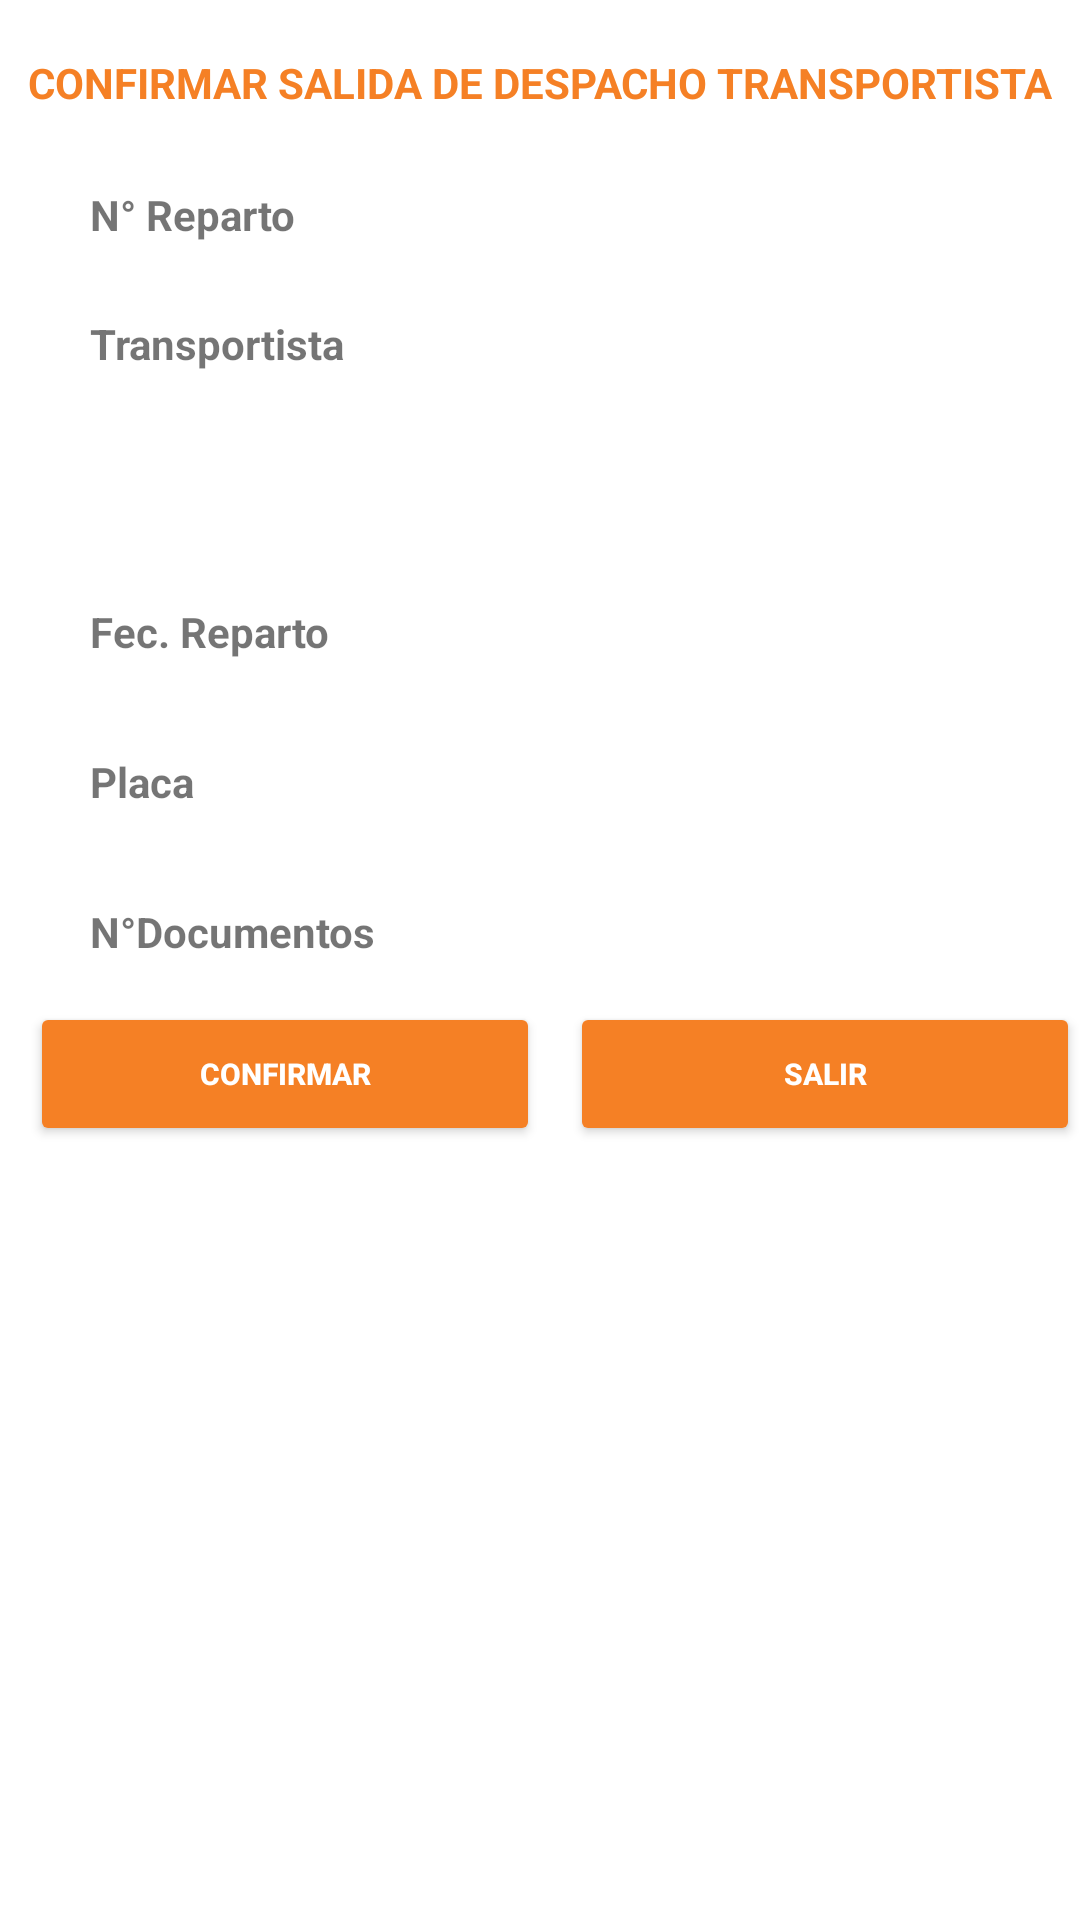

Here is an Android app screen rendered from its layout file. Give the layout XML and the strings, colors and styles it references.
<!-- AndroidManifest.xml: application theme Theme.Capturadoresapp -->
<!-- res/layout/activity_planillareparto.xml -->
<?xml version="1.0" encoding="utf-8"?>
<androidx.constraintlayout.widget.ConstraintLayout xmlns:android="http://schemas.android.com/apk/res/android"
    android:layout_width="match_parent"
    android:layout_height="match_parent"
    xmlns:app="http://schemas.android.com/apk/res-auto"
    xmlns:tools="http://schemas.android.com/tools"
    android:background="@color/colorWhite"
    tools:context="ui.planillareparto.PlanillaRepartoActivity"
    >


    <TextView
        android:id="@+id/viewpr"
        android:layout_width="wrap_content"
        android:layout_height="wrap_content"
        android:layout_marginTop="18dp"
        android:text="@string/planillareparto"
        android:textStyle="bold"
        android:textColor="@color/colorPrimary"
        app:layout_constraintEnd_toEndOf="parent"
        app:layout_constraintStart_toStartOf="parent"
        app:layout_constraintTop_toTopOf="parent"
        android:backgroundTint="@color/colorBackground"/>

    <LinearLayout
        android:id="@+id/linear1"
        android:layout_width="fill_parent"
        android:layout_height="wrap_content"
        android:layout_marginTop="8dp"
        android:orientation="vertical"
        app:layout_constraintEnd_toEndOf="parent"
        app:layout_constraintStart_toStartOf="parent"
        app:layout_constraintTop_toBottomOf="@+id/viewpr">

        <LinearLayout
            android:layout_width="match_parent"
            android:layout_height="wrap_content"
            android:orientation="horizontal"
            android:padding="10dp">

            <TextView
                android:layout_width="0dp"
                android:layout_height="wrap_content"
                android:layout_marginStart="20dp"
                android:text="@string/nroreparto"
                android:layout_weight="0.75"
                android:textStyle="bold" />

            <EditText
                android:id="@+id/txtPRReparto"
                android:layout_width="0dp"
                android:layout_height="30dp"
                android:layout_weight="0.75"
                android:layout_marginEnd="50dp"
                android:backgroundTint="@color/colorPrimary"
                android:background="@drawable/background_input"
                android:textColor="@color/colorBlack"
                android:ems="10"
                android:inputType="text"/>


        </LinearLayout>

    <LinearLayout
        android:layout_width="match_parent"
        android:layout_height="wrap_content"
        android:orientation="horizontal"
        android:padding="10dp">
        <TextView
            android:layout_width="0dp"
            android:layout_height="wrap_content"
            android:layout_marginStart="20dp"
            android:text="@string/transportista"
            android:layout_weight="0.75"
            android:textStyle="bold" />
    </LinearLayout>

        <LinearLayout
            android:layout_width="match_parent"
            android:layout_height="match_parent"
            android:orientation="horizontal"
            android:padding="10dp">
            <EditText
                android:id="@+id/txtPRTransportista"
                android:layout_width="0dp"
                android:layout_height="30dp"
                android:layout_weight="0.75"
                android:layout_marginEnd="50dp"
                android:layout_marginStart="18dp"
                android:backgroundTint="@color/colorPrimary"
                android:background="@drawable/background_input"
                android:textColor="@color/colorBlack"
                android:ems="10"
                android:inputType="text"/>

        </LinearLayout>

        <LinearLayout
            android:layout_width="match_parent"
            android:layout_height="wrap_content"
            android:orientation="horizontal"
            android:padding="10dp">

            <TextView
                android:layout_width="0dp"
                android:layout_height="wrap_content"
                android:layout_marginStart="20dp"
                android:text="@string/fecreparto"
                android:layout_weight="0.75"
                android:textStyle="bold" />

            <EditText
                android:id="@+id/txtPRFechaReparto"
                android:layout_width="0dp"
                android:layout_height="30dp"
                android:layout_weight="0.75"
                android:layout_marginEnd="50dp"
                android:backgroundTint="@color/colorPrimary"
                android:background="@drawable/background_input"
                android:textColor="@color/colorBlack"
                android:ems="10"
                android:inputType="text"/>

        </LinearLayout>

        <LinearLayout
            android:layout_width="match_parent"
            android:layout_height="wrap_content"
            android:orientation="horizontal"
            android:padding="10dp">

            <TextView
                android:layout_width="0dp"
                android:layout_height="wrap_content"
                android:layout_marginStart="20dp"
                android:text="@string/placa"
                android:layout_weight="0.75"
                android:textStyle="bold" />

            <EditText
                android:id="@+id/txtPRPlaca"
                android:layout_width="0dp"
                android:layout_height="30dp"
                android:layout_weight="0.75"
                android:layout_marginEnd="50dp"
                android:backgroundTint="@color/colorPrimary"
                android:background="@drawable/background_input"
                android:textColor="@color/colorBlack"
                android:ems="10"
                android:inputType="text"/>

        </LinearLayout>

        <LinearLayout
            android:layout_width="match_parent"
            android:layout_height="wrap_content"
            android:orientation="horizontal"
            android:padding="10dp">

            <TextView
                android:layout_width="0dp"
                android:layout_height="wrap_content"
                android:layout_marginStart="20dp"
                android:text="@string/documentospr"
                android:layout_weight="0.75"
                android:textStyle="bold" />

            <EditText
                android:id="@+id/txtPRNumDocumentos"
                android:layout_width="0dp"
                android:layout_height="30dp"
                android:layout_weight="0.75"
                android:layout_marginEnd="50dp"
                android:backgroundTint="@color/colorPrimary"
                android:background="@drawable/background_input"
                android:textColor="@color/colorBlack"
                android:ems="10"
                android:inputType="text"/>

        </LinearLayout>

        <LinearLayout
            android:layout_width="match_parent"
            android:layout_height="wrap_content"
            android:orientation="horizontal"
            >


            <Button
                android:id="@+id/btn_prConfirmar"
                android:layout_width="0dp"
                android:layout_height="wrap_content"
                android:layout_marginStart="10dp"
                android:layout_weight="0.75"
                android:backgroundTint="@color/colorPrimary"
                android:text="@string/confirmarpr"
                android:textColor="@color/colorWhite"
                android:textSize="10sp"
                android:textStyle="bold" />


            <Button
                android:id="@+id/btn_prSalir"
                android:layout_width="0dp"
                android:layout_height="wrap_content"
                android:layout_weight="0.75"
                android:layout_marginStart="10dp"
                android:backgroundTint="@color/colorPrimary"
                android:text="@string/salirpr"
                android:textColor="@color/colorWhite"
                android:textSize="10sp"
                android:textStyle="bold" />



        </LinearLayout>

    </LinearLayout>


</androidx.constraintlayout.widget.ConstraintLayout>
<!-- resources referenced by this layout -->
<resources>
  <color name="colorBackground">#297787</color>
  <color name="colorBlack">#000000</color>
  <color name="colorPrimary">#F58025</color>
  <color name="colorWhite">#FFFFFF</color>
  <string name="confirmarpr">Confirmar</string>
  <string name="documentospr">N°Documentos</string>
  <string name="fecreparto">Fec. Reparto</string>
  <string name="nroreparto">N° Reparto</string>
  <string name="placa">Placa</string>
  <string name="planillareparto">CONFIRMAR SALIDA DE DESPACHO TRANSPORTISTA</string>
  <string name="salirpr">Salir</string>
  <string name="transportista">Transportista</string>
  <style name="Theme.Capturadoresapp" parent="Theme.MaterialComponents.DayNight.DarkActionBar">
          
          <item name="colorPrimary">@color/colorPrimary</item>
          <item name="colorPrimaryVariant">@color/colorPrimary</item>
          <item name="colorOnPrimary">@color/colorPrimary</item>
          
          <item name="colorSecondary">@color/colorPrimary</item>
          <item name="colorSecondaryVariant">@color/colorPrimary</item>
          <item name="colorOnSecondary">@color/colorPrimary</item>
          
          <item name="android:statusBarColor" tools:targetApi="l">?attr/colorPrimaryVariant</item>
          
      </style>
</resources>
